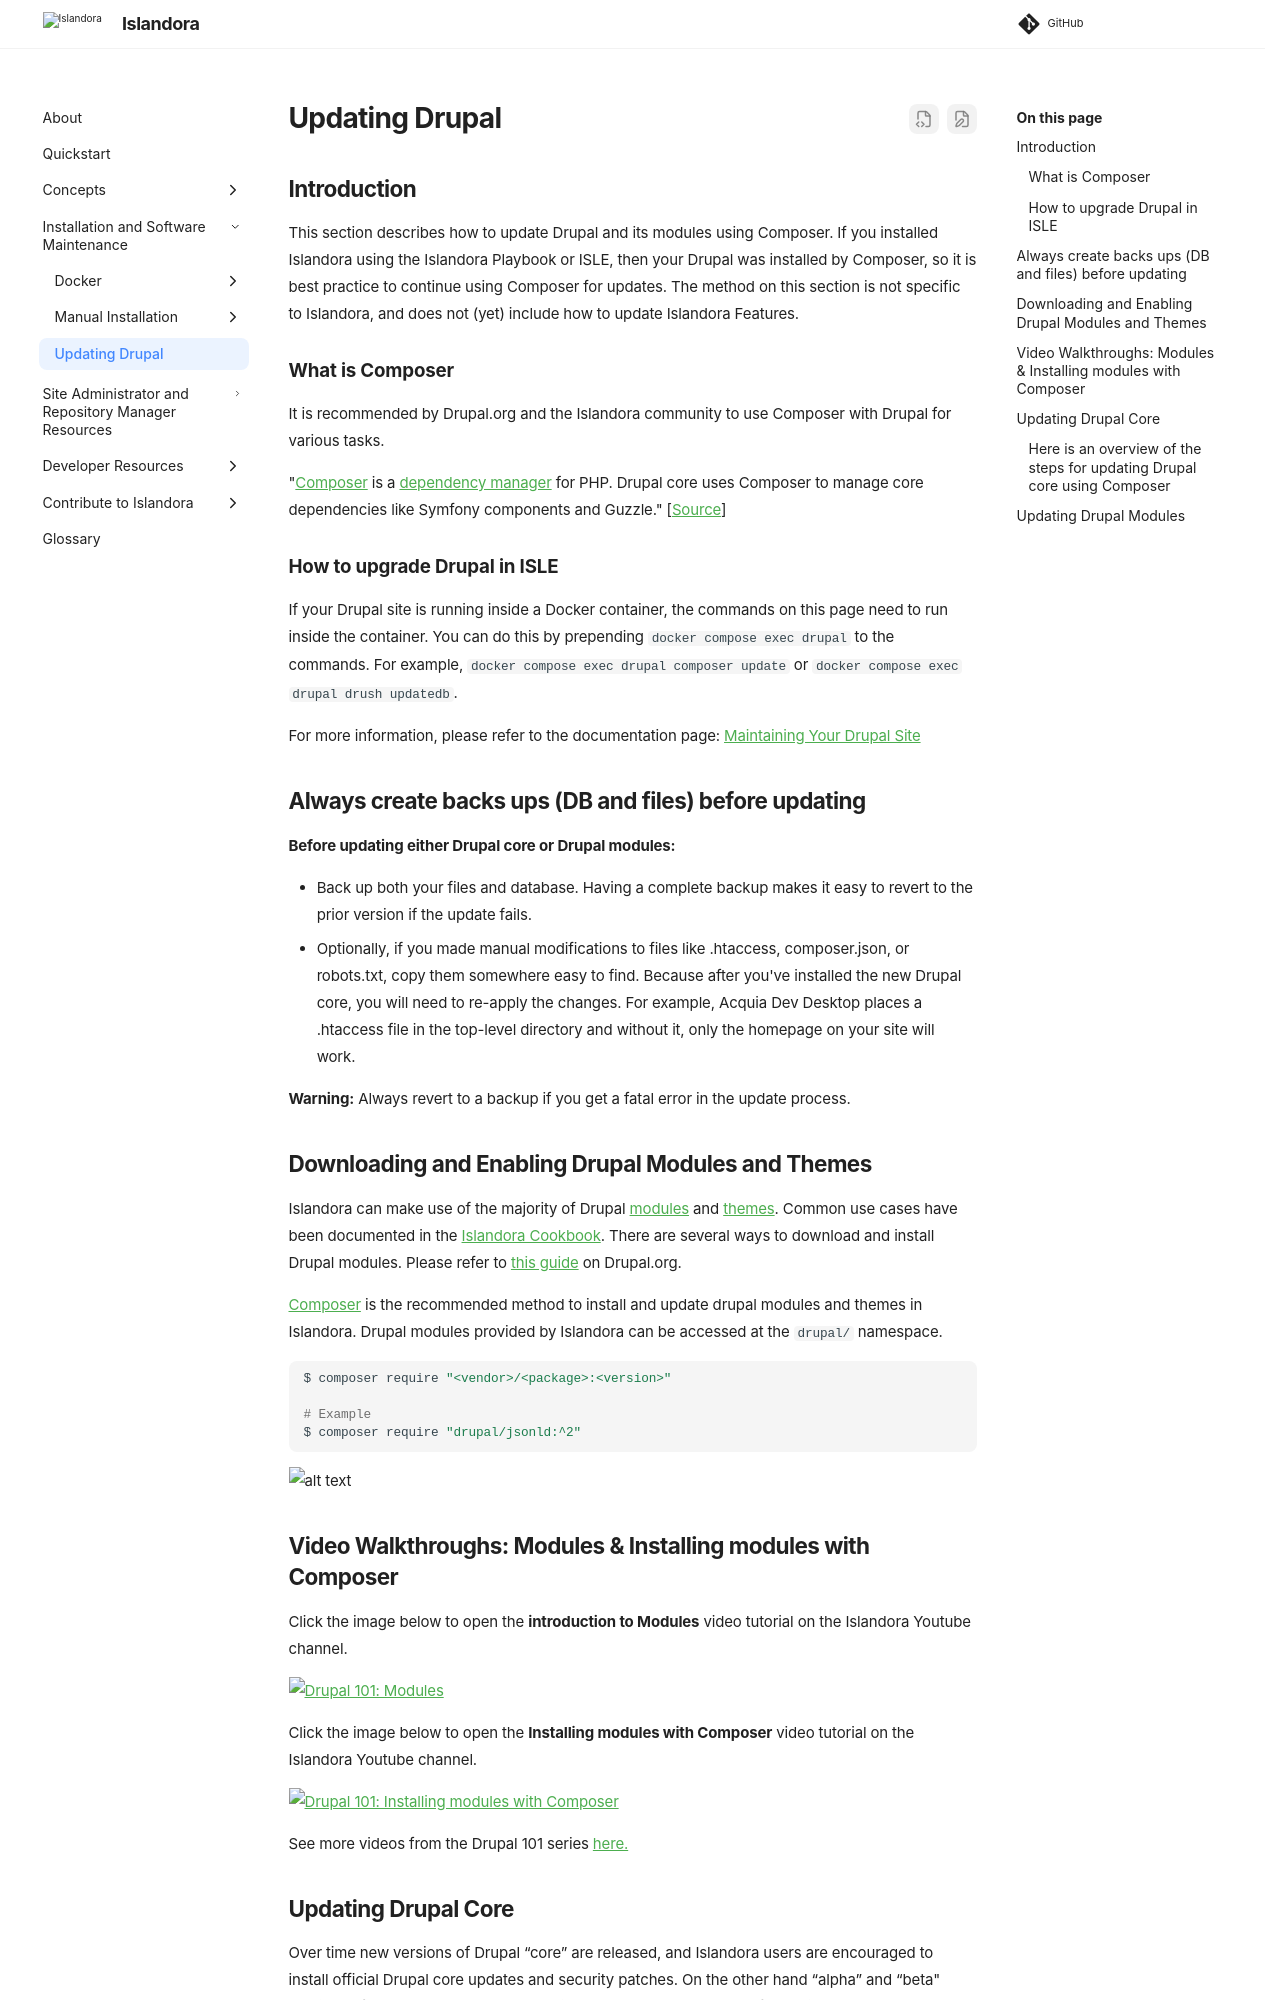

repository: Islandora/documentation · page: pr-preview/pr-2438/technical-documentation/updating-drupal/index.html · generator: mkdocs

# Updating Drupal

## Introduction

This section describes how to update Drupal and its modules using Composer. If you installed Islandora using the Islandora Playbook or ISLE, then your Drupal was installed by Composer, so it is best practice to continue using Composer for updates. The method on this section is not specific to Islandora, and does not (yet) include how to update Islandora Features.


### What is Composer
It is recommended by Drupal.org and the Islandora community to use Composer with Drupal for various tasks.

"[Composer](https://getcomposer.org/) is a [dependency manager](https://en.wikipedia.org/wiki/Package_manager) for PHP. Drupal core uses Composer to manage core dependencies like Symfony components and Guzzle." [[Source](https://www.drupal.org/docs/develop/using-composer/using-composer-with-drupal)]


### How to upgrade Drupal in ISLE

If your Drupal site is running inside a Docker container, the commands on this page need to run inside the container. You can do this by prepending `docker compose exec drupal` to the commands. For example, `docker compose exec drupal composer update` or `docker compose exec drupal drush updatedb`.

For more information, please refer to the documentation page: [Maintaining Your Drupal Site](/documentation/installation/docker/site-template/updating/#updating-drupal-modules)

## Always create backs ups (DB and files) before updating

**Before updating either Drupal core or Drupal modules:**

* Back up both your files and database. Having a complete backup makes it easy to revert to the prior version if the update fails.
* Optionally, if you made manual modifications to files like .htaccess, composer.json, or robots.txt, copy them somewhere easy to find. Because after you've installed the new Drupal core, you will need to re-apply the changes. For example, Acquia Dev Desktop places a .htaccess file in the top-level directory and without it, only the homepage on your site will work.

**Warning:** Always revert to a backup if you get a fatal error in the update process.


## Downloading and Enabling Drupal Modules and Themes

Islandora can make use of the majority of Drupal [modules](https://www.drupal.org/project/project_module) and [themes](https://www.drupal.org/project/project_theme). Common use cases have been documented in the [Islandora Cookbook](../user-documentation/extending.md). There are several ways to download and install Drupal modules. Please refer to [this guide](https://www.drupal.org/docs/extending-drupal) on Drupal.org.

[Composer](https://www.drupal.org/docs/develop/using-composer/using-composer-to-install-drupal-and-manage-dependencies) is the recommended method to install and update drupal modules and themes in Islandora. Drupal modules provided by Islandora can be accessed at the `drupal/` namespace.
```shell
$ composer require "<vendor>/<package>:<version>"

# Example
$ composer require "drupal/jsonld:^2"
```

![alt text](../assets/install-enable-drupal-modules_drupal_composer_dependencies.png?raw=true "drupal_composer_dependencies Screenshot")
